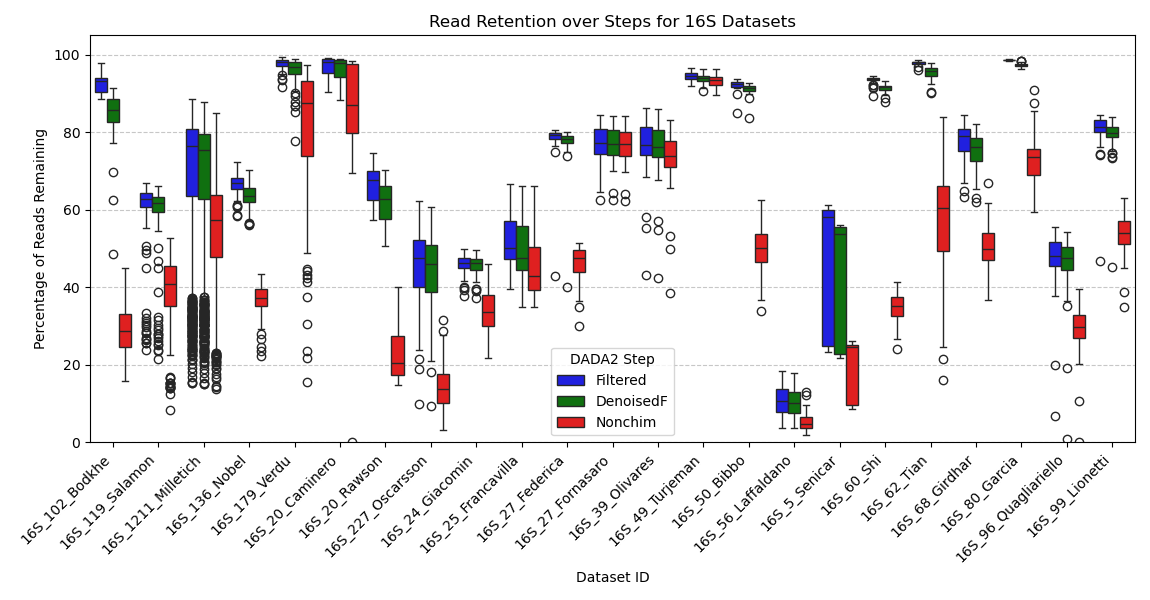

The file beside this chart, header and first rows:
Dataset_ID	Filtered_Percent_Reads_Remaining_Min	Filtered_Percent_Reads_Remaining_Mean	Filtered_Percent_Reads_Remaining_Median	Filtered_Percent_Reads_Remaining_Max	Filtered_Percent_Reads_Remaining_SD	DenoisedF_Percent_Reads_Remaining_Min	DenoisedF_Percent_Reads_Remaining_Mean	DenoisedF_Percent_Reads_Remaining_Median	DenoisedF_Percent_Reads_Remaining_Max	DenoisedF_Percent_Reads_Remaining_SD	Nonchim_Percent_Reads_Remaining_Min	Nonchim_Percent_Reads_Remaining_Mean	Nonchim_Percent_Reads_Remaining_Median	Nonchim_Percent_Reads_Remaining_Max	Nonchim_Percent_Reads_Remaining_SD
16S_102_Bodkhe	88.65	92.58	93.15	97.88	2.261	48.47	84.77	85.81	91.35	5.787	15.87	29.31	28.83	45.07	6.72
16S_119_Salamon	23.96	58.16	62.87	66.83	11.82	21.51	56.98	61.84	66.15	12.01	8.425	37.87	40.82	52.76	10.82
16S_1211_Milletich	15.4	69.19	76.56	88.67	16.83	15.03	68.23	75.38	87.68	16.52	13.74	54.79	57.32	84.87	13.63
16S_136_Nobel	58.34	66.79	66.83	72.42	2.458	56.16	63.5	63.53	70.18	2.932	22.33	36.83	37.19	43.52	3.892
16S_179_Verdu	91.6	97.82	98.14	99.33	1.229	77.71	96.19	96.84	99.02	2.815	15.61	81.32	87.53	97.38	16.7
16S_20_Caminero	90.47	96.89	98.06	99.24	2.58	88.38	96.24	97.88	98.91	3.103	0.0	83.52	87.11	98.42	22.09
16S_20_Rawson	57.25	66.54	67.63	74.64	5.186	50.59	61.94	62.85	70.17	5.553	14.78	22.46	20.4	40.21	6.226
16S_227_Oscarsson	9.989	45.79	47.52	62.19	8.5	9.489	44.65	46.05	60.62	8.43	3.198	14.22	13.79	31.66	5.392
16S_24_Giacomin	37.67	45.42	46.4	49.79	3.339	37.21	45.16	46.31	49.7	3.39	21.88	34.02	33.68	45.99	6.189
16S_25_Francavilla	39.58	51.48	50.12	66.54	6.317	35.04	49.31	47.51	66.05	7.529	35.04	45.49	42.92	66.05	7.209
16S_27_Federica	42.94	77.69	79.29	80.71	7.066	40.09	76.68	78.31	80.05	7.46	30.08	45.68	47.68	51.35	5.676
16S_27_Fornasaro	62.64	77.07	77.27	84.47	5.36	62.43	76.8	77.09	84.23	5.35	62.36	76.58	76.95	84.12	5.296
16S_39_Olivares	43.18	75.76	76.75	86.19	8.419	42.46	75.24	76.31	85.89	8.436	38.65	72.74	73.76	83.11	8.816
16S_49_Turjeman	92.01	94.51	94.53	96.67	1.05	90.59	93.78	93.92	96.24	1.224	89.73	93.24	93.51	96.24	1.482
16S_50_Bibbo	84.96	92.21	92.33	93.65	1.278	83.65	91.12	91.33	92.72	1.363	33.92	50.4	50.16	62.62	5.636
16S_56_Laffaldano	3.781	10.74	10.58	18.54	3.711	3.632	10.33	10.16	17.99	3.634	1.894	5.379	4.745	13.12	2.408
16S_5_Senicar	23.33	45.57	58.19	61.36	19.61	21.76	41.93	53.68	56.07	18	8.598	18.91	24.71	26.28	8.917
16S_60_Shi	89.47	93.56	93.82	94.45	0.8011	87.69	91.45	91.57	93.3	0.9538	24.05	34.71	35.28	41.44	3.932
16S_62_Tian	95.93	97.9	98	98.62	0.4819	90.1	95.36	95.85	97.83	1.686	16.16	57.11	60.36	84.06	12.81
16S_68_Girdhar	63.4	77.74	79.13	84.46	4.517	62.07	75.23	76.31	82.21	4.382	36.64	50.72	49.89	67.03	6.061
16S_80_Garcia	98.33	98.65	98.66	98.86	0.1134	96.28	97.31	97.28	98.5	0.4294	59.46	72.39	73.53	90.78	6.13
16S_96_Quagliariello	6.876	47.56	48.2	55.55	6.605	0.7474	46.54	47.57	54.34	6.985	0.0	29.42	29.89	39.64	5.387
16S_99_Lionetti	46.67	80.88	81.33	84.55	4.086	45.3	79.34	79.73	83.83	4.028	34.99	53.92	54.12	62.94	4.697
Overall	3.781	72.2	77.27	99.33	5.375	0.7474	70.35	76.31	99.02	5.739	0.0	47.87	47.68	98.42	7.657
